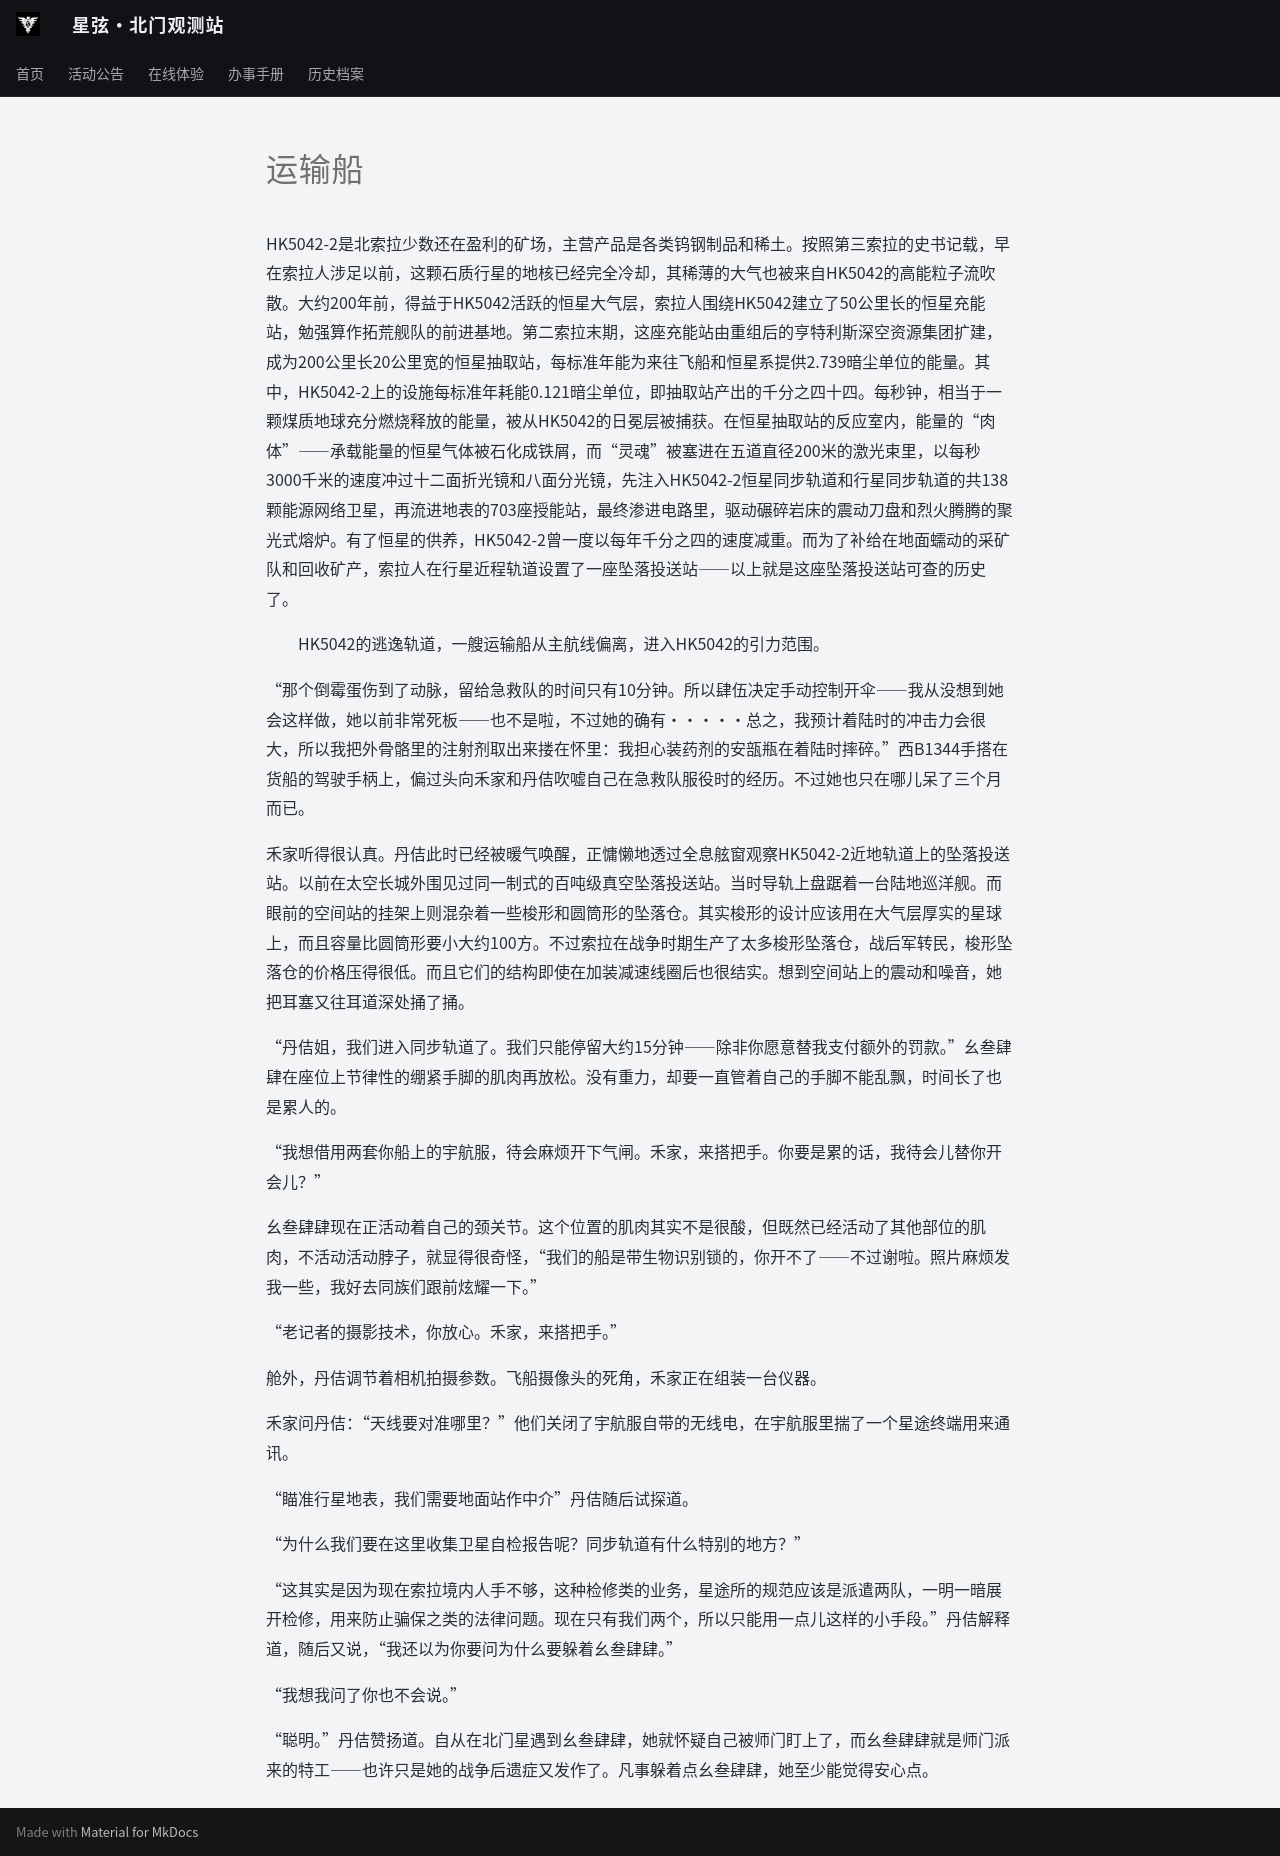

repository: ZJU-Starlight/zju-starlight.github.io · page: archive/universe/stories/seedings-in-mine/chapter-03/index.html · generator: mkdocs

# 运输船

HK5042-2是北索拉少数还在盈利的矿场，主营产品是各类钨钢制品和稀土。按照第三索拉的史书记载，早在索拉人涉足以前，这颗石质行星的地核已经完全冷却，其稀薄的大气也被来自HK5042的高能粒子流吹散。大约200年前，得益于HK5042活跃的恒星大气层，索拉人围绕HK5042建立了50公里长的恒星充能站，勉强算作拓荒舰队的前进基地。第二索拉末期，这座充能站由重组后的亨特利斯深空资源集团扩建，成为200公里长20公里宽的恒星抽取站，每标准年能为来往飞船和恒星系提供2.739暗尘单位的能量。其中，HK5042-2上的设施每标准年耗能0.121暗尘单位，即抽取站产出的千分之四十四。每秒钟，相当于一颗煤质地球充分燃烧释放的能量，被从HK5042的日冕层被捕获。在恒星抽取站的反应室内，能量的“肉体”——承载能量的恒星气体被石化成铁屑，而“灵魂”被塞进在五道直径200米的激光束里，以每秒3000千米的速度冲过十二面折光镜和八面分光镜，先注入HK5042-2恒星同步轨道和行星同步轨道的共138颗能源网络卫星，再流进地表的703座授能站，最终渗进电路里，驱动碾碎岩床的震动刀盘和烈火腾腾的聚光式熔炉。有了恒星的供养，HK5042-2曾一度以每年千分之四的速度减重。而为了补给在地面蠕动的采矿队和回收矿产，索拉人在行星近程轨道设置了一座坠落投送站——以上就是这座坠落投送站可查的历史了。

&emsp;&emsp;HK5042的逃逸轨道，一艘运输船从主航线偏离，进入HK5042的引力范围。

“那个倒霉蛋伤到了动脉，留给急救队的时间只有10分钟。所以肆伍决定手动控制开伞——我从没想到她会这样做，她以前非常死板——也不是啦，不过她的确有·····总之，我预计着陆时的冲击力会很大，所以我把外骨骼里的注射剂取出来搂在怀里：我担心装药剂的安瓿瓶在着陆时摔碎。”西B1344手搭在货船的驾驶手柄上，偏过头向禾家和丹佶吹嘘自己在急救队服役时的经历。不过她也只在哪儿呆了三个月而已。

禾家听得很认真。丹佶此时已经被暖气唤醒，正慵懒地透过全息舷窗观察HK5042-2近地轨道上的坠落投送站。以前在太空长城外围见过同一制式的百吨级真空坠落投送站。当时导轨上盘踞着一台陆地巡洋舰。而眼前的空间站的挂架上则混杂着一些梭形和圆筒形的坠落仓。其实梭形的设计应该用在大气层厚实的星球上，而且容量比圆筒形要小大约100方。不过索拉在战争时期生产了太多梭形坠落仓，战后军转民，梭形坠落仓的价格压得很低。而且它们的结构即使在加装减速线圈后也很结实。想到空间站上的震动和噪音，她把耳塞又往耳道深处捅了捅。

“丹佶姐，我们进入同步轨道了。我们只能停留大约15分钟——除非你愿意替我支付额外的罚款。”幺叁肆肆在座位上节律性的绷紧手脚的肌肉再放松。没有重力，却要一直管着自己的手脚不能乱飘，时间长了也是累人的。

“我想借用两套你船上的宇航服，待会麻烦开下气闸。禾家，来搭把手。你要是累的话，我待会儿替你开会儿？”

幺叁肆肆现在正活动着自己的颈关节。这个位置的肌肉其实不是很酸，但既然已经活动了其他部位的肌肉，不活动活动脖子，就显得很奇怪，“我们的船是带生物识别锁的，你开不了——不过谢啦。照片麻烦发我一些，我好去同族们跟前炫耀一下。”

“老记者的摄影技术，你放心。禾家，来搭把手。”

舱外，丹佶调节着相机拍摄参数。飞船摄像头的死角，禾家正在组装一台仪器。

禾家问丹佶：“天线要对准哪里？”他们关闭了宇航服自带的无线电，在宇航服里揣了一个星途终端用来通讯。

“瞄准行星地表，我们需要地面站作中介”丹佶随后试探道。

“为什么我们要在这里收集卫星自检报告呢？同步轨道有什么特别的地方？”

“这其实是因为现在索拉境内人手不够，这种检修类的业务，星途所的规范应该是派遣两队，一明一暗展开检修，用来防止骗保之类的法律问题。现在只有我们两个，所以只能用一点儿这样的小手段。”丹佶解释道，随后又说，“我还以为你要问为什么要躲着幺叁肆肆。”

“我想我问了你也不会说。”

“聪明。”丹佶赞扬道。自从在北门星遇到幺叁肆肆，她就怀疑自己被师门盯上了，而幺叁肆肆就是师门派来的特工——也许只是她的战争后遗症又发作了。凡事躲着点幺叁肆肆，她至少能觉得安心点。
